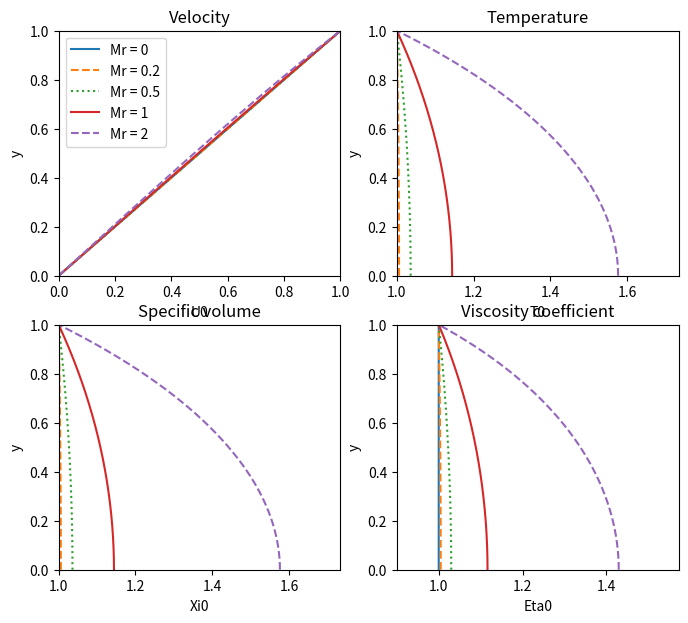

The script that saved this image: (Note: this script raises an exception after producing the figure.)
import numpy as np
from scipy.integrate import solve_bvp
from scipy.io import savemat
import matplotlib.pyplot as plt

# Constants
Pr = 0.72         # value for air
gamma = 1.4       # value for air
C = 0.5           # given
tau_guess = 2     # Initial guess 1.5
M = [0, 0.2, 0.5, 1, 2] #, 5]   # Mach numbers to test: subsonic, transonic, supersonic, hypersonic

# Define system of equations
def ode_system(y, inputs, tau, C, gamma, M_r):
  U0, T = inputs

  # Viscosity
  eta = T ** (3/2) * (1 + C) / (T + C)    # equation 14

  # Derivatives
  dU0_dy = tau / eta                                        # equation 10
  dT_dy = -(Pr / eta) * ((gamma - 1) * M_r**2 * tau * U0)   # equation 11
  
  return np.vstack((dU0_dy, dT_dy))

# Define boundary conditions
def bc(Xa, Xb, tau, C, gamma, M_r):
  U0a, Ta = Xa
  U0b, Tb = Xb
  return np.array([U0a, U0b - 1])   # Returns the residuals of the boundary conditions U0(0) = 0, U0(1) = 1

def solve(tau_guess, C, gamma, M_r, Tr):
  y = np.linspace(0, 1, 1001)
  U0_guess = y                      # Linear guess for U0
  T_guess = np.full_like(y, Tr)     # Constant guess for T
  X_guess = np.vstack((U0_guess, T_guess))    
  
  sol = solve_bvp(
    lambda y, X: ode_system(y, X, tau_guess, C, gamma, M_r),
    lambda Xa, Xb: bc(Xa, Xb, tau_guess, C, gamma, M_r),
    y,
    X_guess,
    max_nodes = 10000,
    tol = 1e-10,
    verbose = 2
  )
  
  print(sol)
  
  if not sol.success:
    raise Exception(sol.message) #ValueError("Failed to find a solution")
  
  T = sol.y[1]
  T += (1 - T[-1])                      # enforce boundary condition of T0(1) = 1
  eta = T ** (3/2) * (1 + C) / (T + C)  # calculate viscosity

  return sol.x, sol.y[0], T, eta, T  # y, U0, T, eta, xi

plt.figure(figsize=(8,7))

styles = ['solid', 'dashed', 'dotted']

data = {
  "M_r": M,
  "y": [],
  "U0": [],
  "T": [],
  "Eta": [],
  "Xi": []
}

# Plot curves for each mach number
for i, M_r in enumerate(M):
  Tr = 1 + (gamma - 1) / 2 * M_r**2  # Recovery temperature  
  y, U0, T, eta, xi = solve(tau_guess, C, gamma, M_r, Tr)    # solve
  
  data["y"].append(y)
  data["U0"].append(U0)
  data["T"].append(T)
  data["Eta"].append(eta)
  data["Xi"].append(xi)

  # Velocity
  plt.subplot(2, 2, 1)
  plt.axis((0, 1, 0, 1))
  plt.plot(U0, y, label=f'Mr = {M_r}', linestyle=styles[i % 3])
  plt.ylabel('y')
  plt.xlabel('U0')
  plt.title('Velocity')
  plt.legend()

  # Temperature
  plt.subplot(2, 2, 2)
  plt.axis((1, max(T) * 1.1, 0, 1)) # [1, 1.6]
  plt.plot(T, y, label=f'Mr = {M_r}', linestyle=styles[i % 3])
  plt.ylabel('y')
  plt.xlabel('T0')
  plt.title('Temperature')
  # plt.legend()
  
  # Specific volume (xi)
  plt.subplot(2, 2, 3)
  plt.axis((1, max(xi) * 1.1, 0, 1)) # [1, 1.6]
  plt.plot(T, y, label=f'Mr = {M_r}', linestyle=styles[i % 3])
  plt.ylabel('y')
  plt.xlabel('Xi0')
  plt.title('Specific volume')
  # plt.legend()

  # Viscosity coefficient (eta)
  plt.subplot(2, 2, 4)
  plt.axis((0.9, max(eta) * 1.1, 0, 1)) # [0.1, 1.5]
  plt.plot(eta, y, label=f'Mr = {M_r}', linestyle=styles[i % 3])
  plt.ylabel('y')
  plt.xlabel('Eta0')
  plt.title('Viscosity coefficient')
  # plt.legend()

savemat('export/couette_data.mat', data)

plt.tight_layout()
plt.show()
